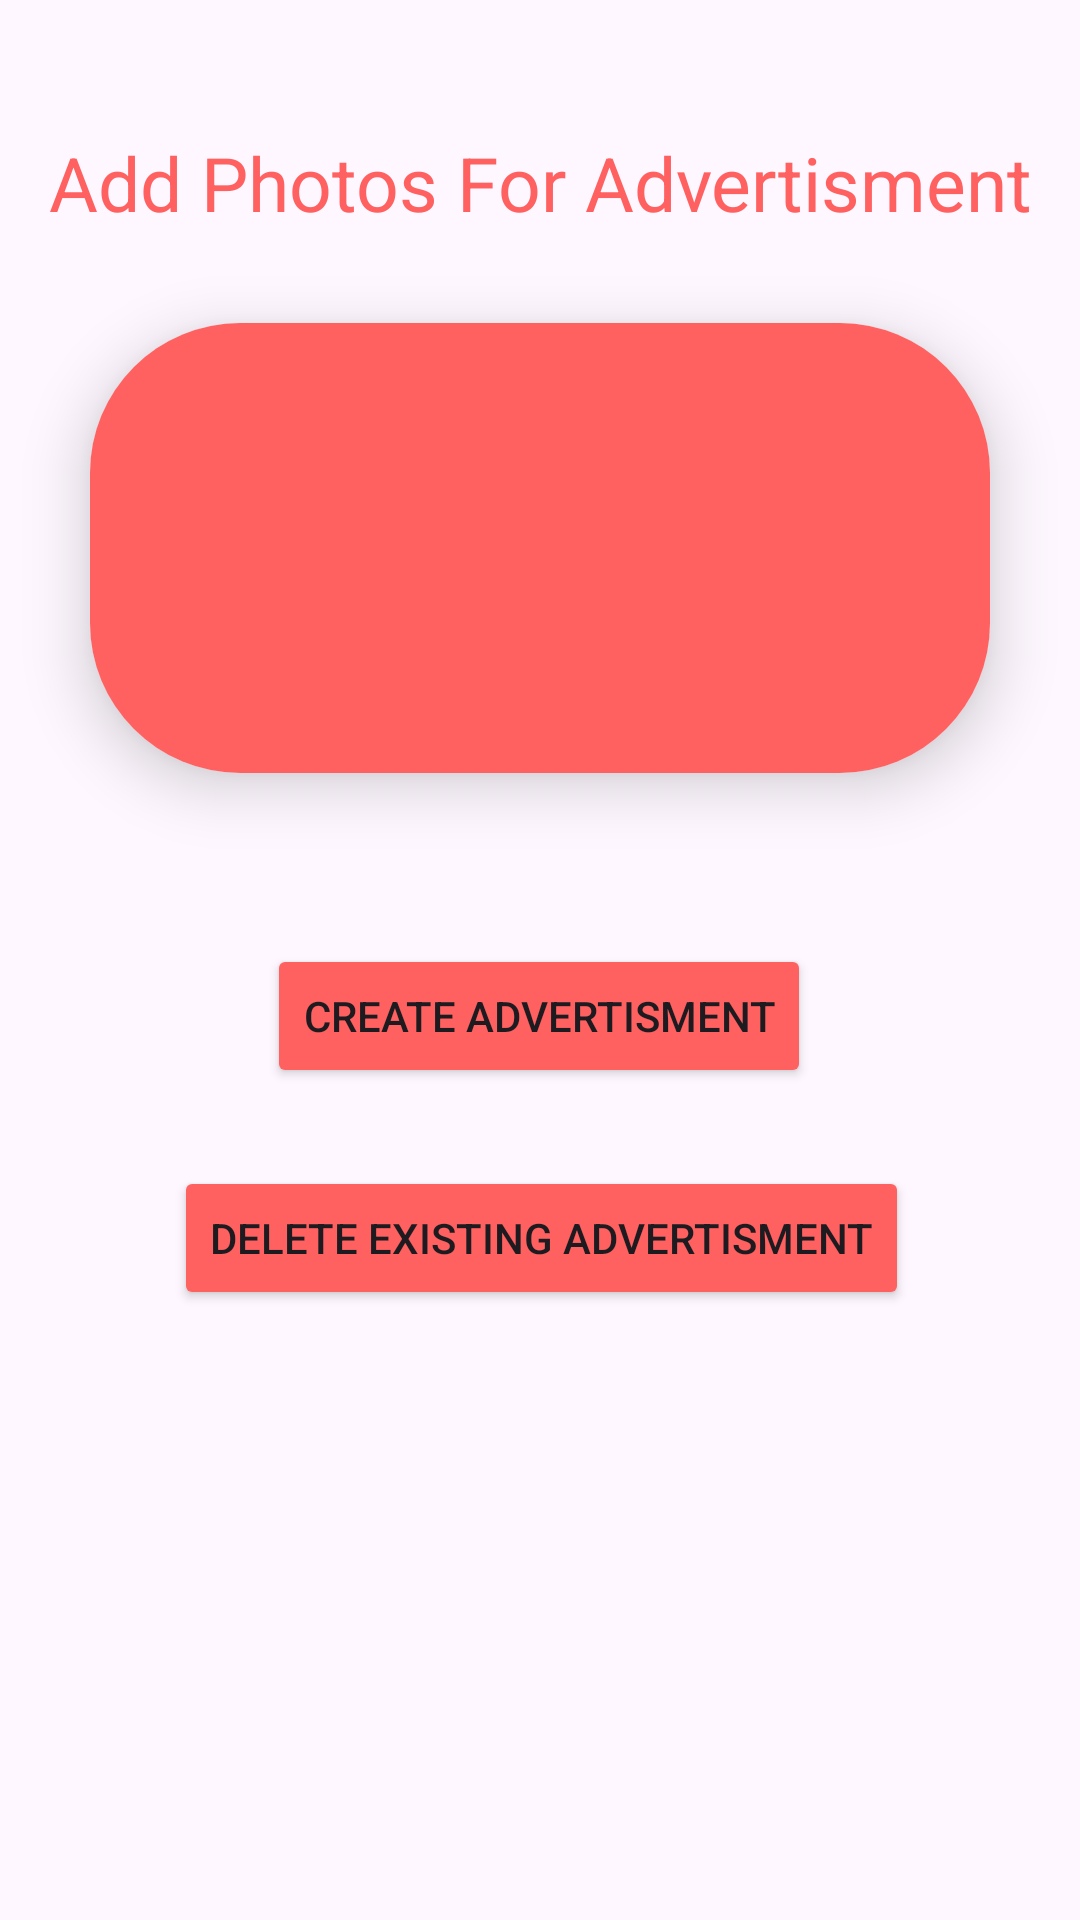

Layout XML and referenced resources for this Android screen:
<!-- AndroidManifest.xml: application theme Theme.KhajaKhojAdmin -->
<!-- res/layout/activity_add_ad.xml -->
<?xml version="1.0" encoding="utf-8"?>
<androidx.constraintlayout.widget.ConstraintLayout xmlns:android="http://schemas.android.com/apk/res/android"
    xmlns:app="http://schemas.android.com/apk/res-auto"
    xmlns:tools="http://schemas.android.com/tools"
    android:id="@+id/main"
    android:layout_width="match_parent"
    android:layout_height="match_parent"
    tools:context=".AddAd">

    <TextView
        android:id="@+id/textView2"
        android:layout_width="match_parent"
        android:layout_height="wrap_content"
        android:layout_marginTop="44dp"
        android:gravity="center"
        android:text="Add Photos For Advertisment"
        android:textColor="@color/RedKK"
        android:textSize="25sp"
        app:layout_constraintEnd_toEndOf="parent"
        app:layout_constraintHorizontal_bias="0.0"
        app:layout_constraintStart_toStartOf="parent"
        app:layout_constraintTop_toTopOf="parent" />

    <androidx.cardview.widget.CardView
        android:id="@+id/bmi_cal"
        android:layout_width="match_parent"
        android:layout_height="150dp"
        android:layout_gravity="center"
        android:layout_margin="30dp"
        android:layout_marginStart="30dp"
        android:layout_marginTop="32dp"
        android:layout_marginEnd="30dp"
        android:elevation="15dp"
        app:cardCornerRadius="50dp"
        app:cardElevation="12dp"
        app:layout_constraintEnd_toEndOf="parent"
        app:layout_constraintStart_toStartOf="parent"
        app:layout_constraintTop_toBottomOf="@+id/textView2">

                <LinearLayout
                    android:layout_width="match_parent"
                    android:layout_height="match_parent"
                    android:background="@color/RedKK"
                    android:gravity="center"
                    android:hapticFeedbackEnabled="true"
                    android:orientation="vertical">

                    <ImageView
                        android:layout_width="80dp"
                        android:layout_height="80dp"
                        android:layout_gravity="center_horizontal"
                        android:src="@drawable/addimagelogo"
                        tools:ignore="ContentDescription" />
                </LinearLayout>
    </androidx.cardview.widget.CardView>

    <Button
        android:id="@+id/button"
        android:layout_width="wrap_content"
        android:layout_height="wrap_content"
        android:layout_marginStart="115dp"
        android:layout_marginTop="57dp"
        android:layout_marginEnd="116dp"
        android:backgroundTint="@color/RedKK"
        android:text="Create Advertisment"
        app:layout_constraintEnd_toEndOf="parent"
        app:layout_constraintStart_toStartOf="parent"
        app:layout_constraintTop_toBottomOf="@+id/bmi_cal" />

    <Button
        android:layout_width="wrap_content"
        android:layout_height="wrap_content"
        android:layout_marginStart="90dp"
        android:layout_marginTop="26dp"
        android:layout_marginEnd="89dp"
        android:backgroundTint="@color/RedKK"
        android:text="Delete Existing Advertisment"
        app:layout_constraintEnd_toEndOf="parent"
        app:layout_constraintStart_toStartOf="parent"
        app:layout_constraintTop_toBottomOf="@+id/button" />

</androidx.constraintlayout.widget.ConstraintLayout>
<!-- resources referenced by this layout -->
<resources>
  <color name="RedKK">#FF6060</color>
  <style name="Theme.KhajaKhojAdmin" parent="Base.Theme.KhajaKhojAdmin" />
  <style name="Base.Theme.KhajaKhojAdmin" parent="Theme.Material3.DayNight.NoActionBar">
          
          
      </style>
</resources>
